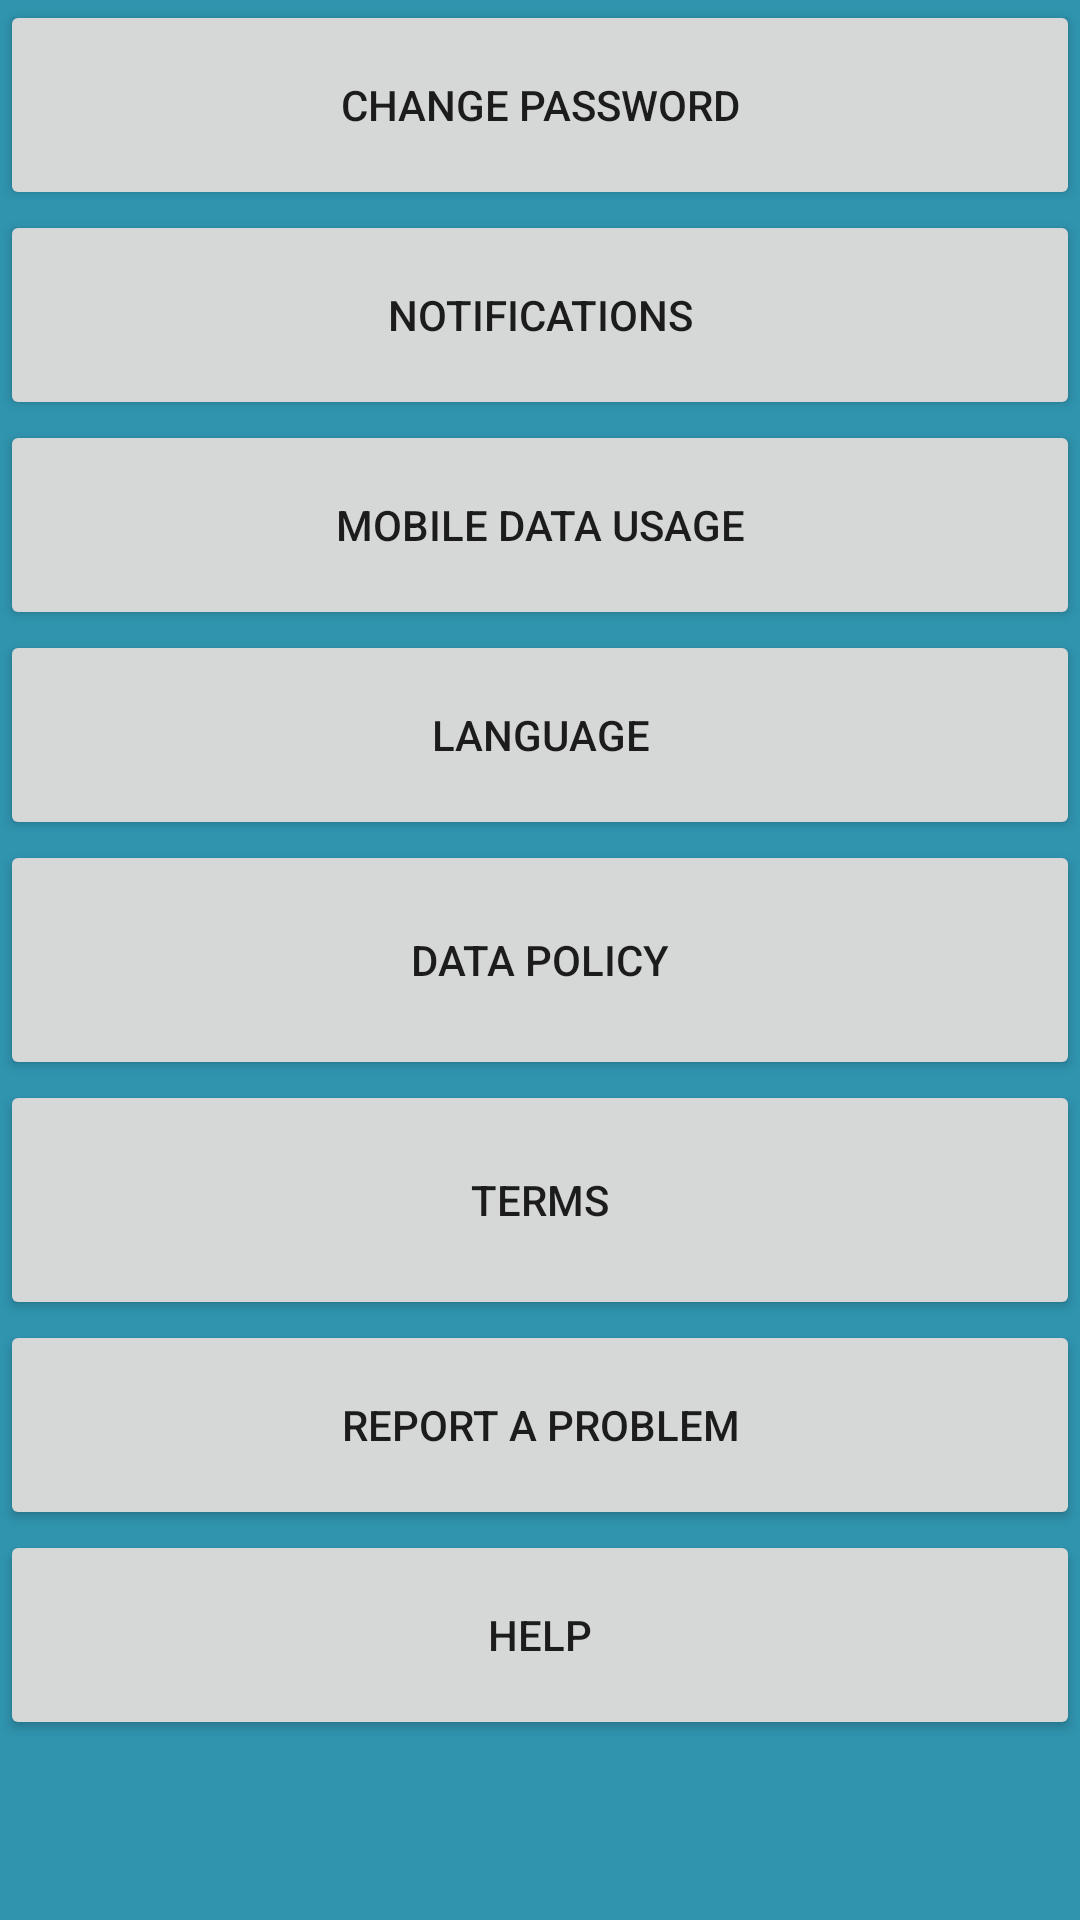

This screen was rendered from an Android layout file. Write that file and the resources it references.
<!-- AndroidManifest.xml: application theme Theme.AppCompat.Light -->
<!-- res/layout/activity_settings.xml -->
<?xml version="1.0" encoding="utf-8"?>
<LinearLayout
    xmlns:android="http://schemas.android.com/apk/res/android"
    xmlns:app="http://schemas.android.com/apk/res-auto"
    xmlns:tools="http://schemas.android.com/tools"
    android:layout_width="match_parent"
    android:layout_height="match_parent"
    tools:context=".SettingsActivity"
    android:orientation="vertical"
    android:background="@color/backgroud">

    

    <Button
        android:id="@+id/button10"
        android:layout_width="match_parent"
        android:layout_height="70dp"
        android:text="Change Password" />
    <Button
        android:id="@+id/button11"
        android:layout_width="match_parent"
        android:layout_height="70dp"
        android:text="Notifications" />
    <Button
        android:id="@+id/button12"
        android:layout_width="match_parent"
        android:layout_height="70dp"
        android:text="Mobile Data Usage" />
    <Button
        android:id="@+id/button13"
        android:layout_width="match_parent"
        android:layout_height="70dp"
        android:text="Language" />
    <Button
        android:id="@+id/button14"
        android:layout_width="match_parent"
        android:layout_height="80dp"
        android:text="Data Policy"/>
    <Button
        android:id="@+id/button15"
        android:layout_width="match_parent"
        android:layout_height="80dp"
        android:text="Terms"/>

    <Button
        android:id="@+id/button16"
        android:layout_width="match_parent"
        android:layout_height="70dp"
        android:text="Report a problem"/>
    <Button
        android:id="@+id/button9"
        android:layout_width="match_parent"
        android:layout_height="70dp"
        android:text="Help" />

</LinearLayout>
<!-- resources referenced by this layout -->
<resources>
  <color name="backgroud">#3094af</color>
</resources>
